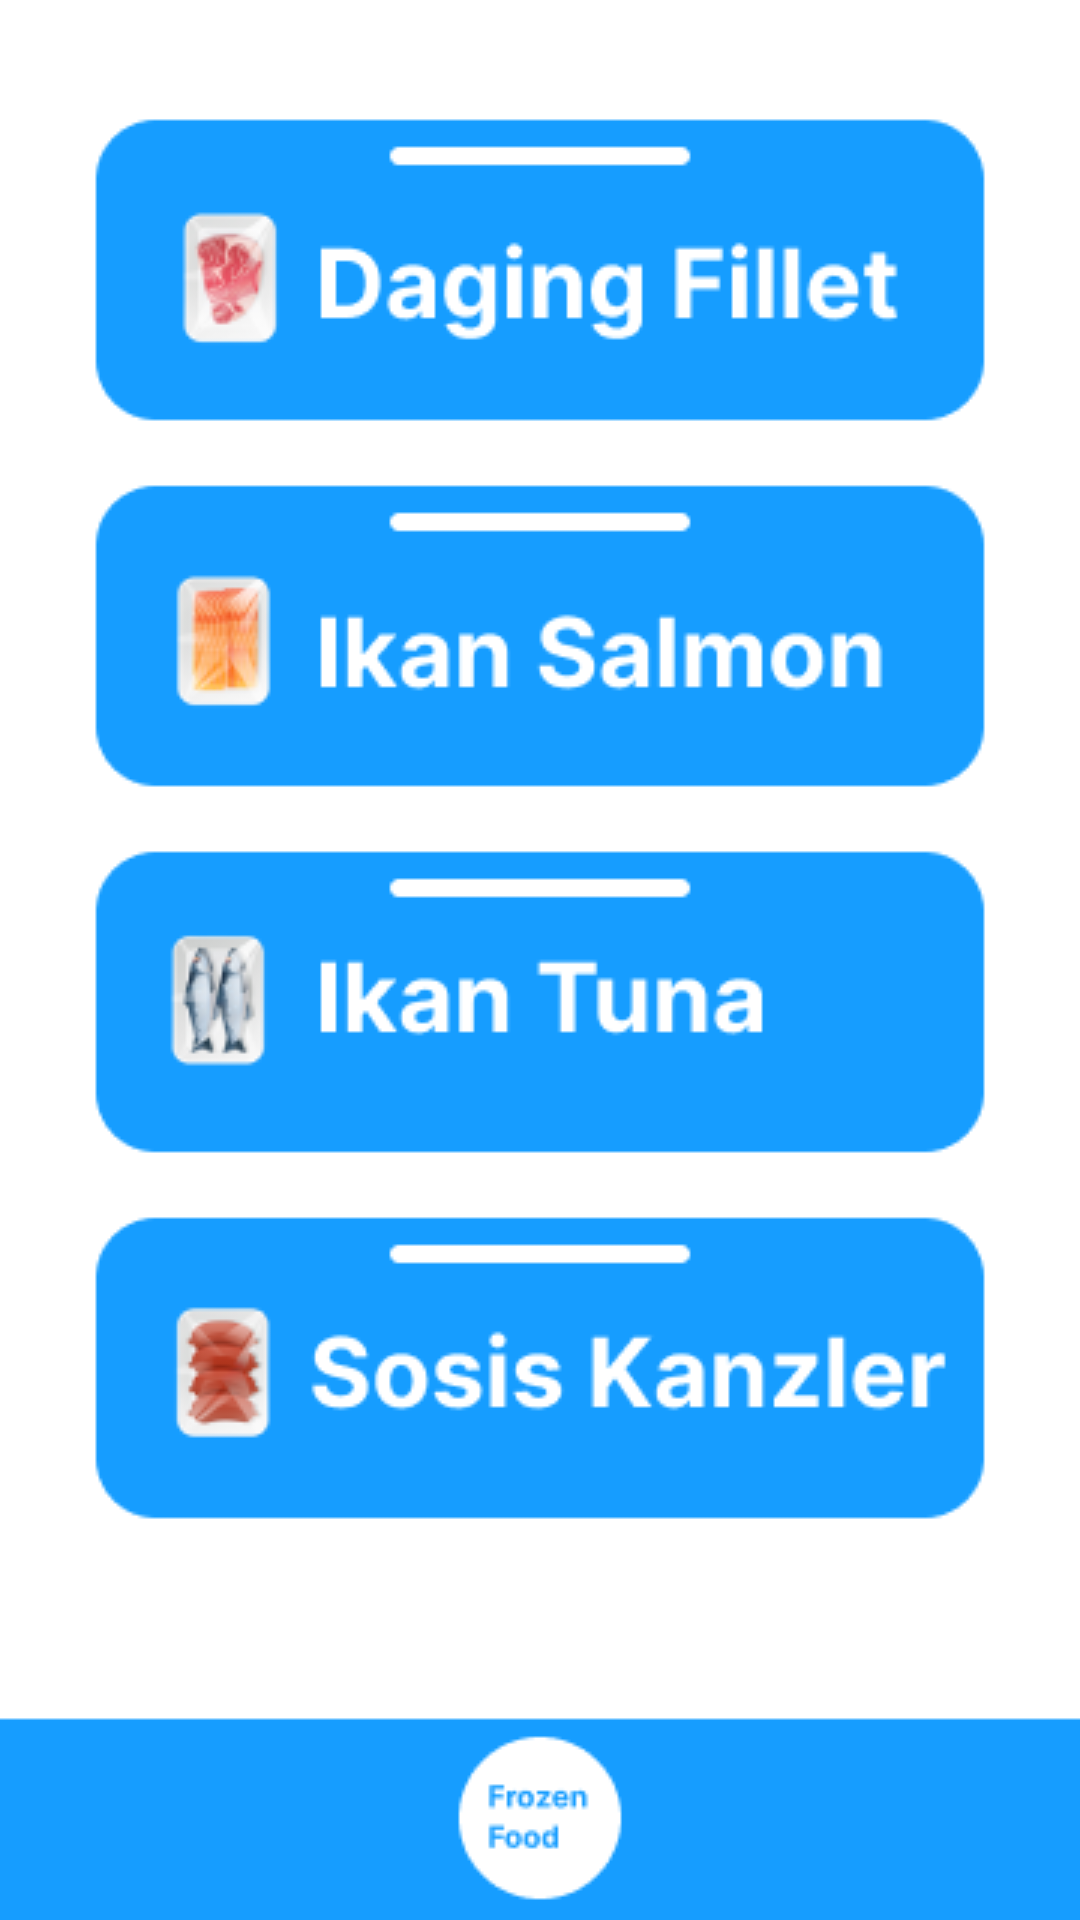

The Android layout XML behind this screen, and the referenced resources:
<!-- AndroidManifest.xml: application theme Theme.FrozenFoodApp -->
<!-- res/layout/activity_menu.xml -->
<?xml version="1.0" encoding="utf-8"?>
<RelativeLayout xmlns:android="http://schemas.android.com/apk/res/android"
    xmlns:app="http://schemas.android.com/apk/res-auto"
    xmlns:tools="http://schemas.android.com/tools"
    android:layout_width="match_parent"
    android:layout_height="match_parent"
    tools:context=".Menu"
    android:background="@drawable/menu">

</RelativeLayout>
<!-- resources referenced by this layout -->
<resources>
  <!-- drawable menu: png bitmap (drawable, 28727 bytes) -->
  <style name="Theme.FrozenFoodApp" parent="Theme.MaterialComponents.DayNight.DarkActionBar">
          
          <item name="colorPrimary">@color/purple_500</item>
          <item name="colorPrimaryVariant">@color/purple_700</item>
          <item name="colorOnPrimary">@color/white</item>
          
          <item name="colorSecondary">@color/teal_200</item>
          <item name="colorSecondaryVariant">@color/teal_700</item>
          <item name="colorOnSecondary">@color/black</item>
          
          <item name="android:statusBarColor">?attr/colorPrimaryVariant</item>
          
      </style>
  <!-- not gathered from this repository: default colours our renderer supplied (Android Studio template values) -->
  <color name="purple_500">#FF6200EE</color>
  <color name="purple_700">#FF3700B3</color>
  <color name="teal_200">#FF03DAC5</color>
  <color name="teal_700">#FF018786</color>
  <color name="black">#FF000000</color>
  <color name="white">#FFFFFFFF</color>
</resources>
